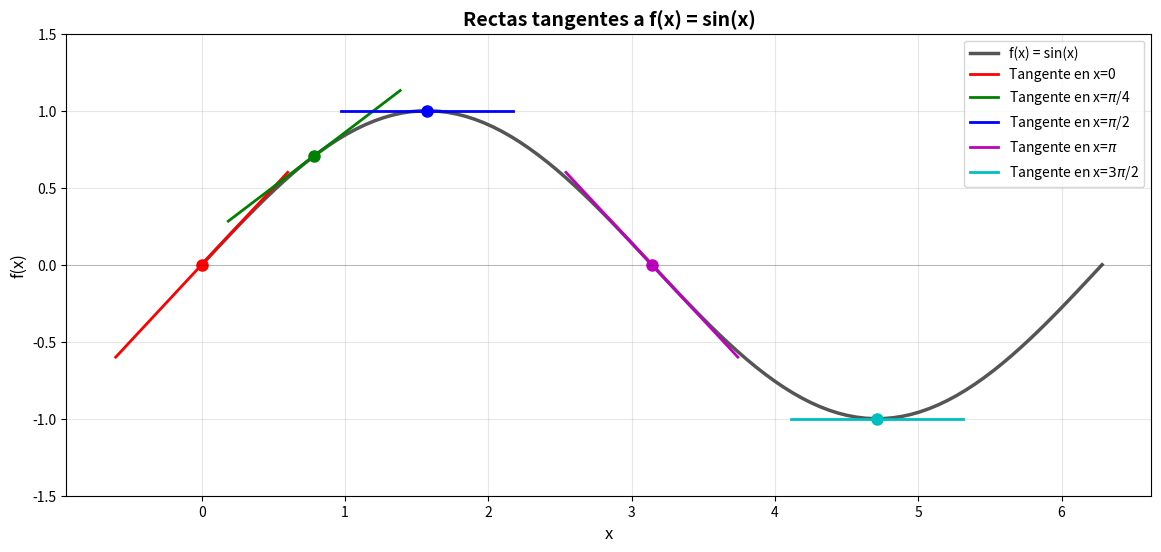

Python code for this plot:
import numpy as np
import matplotlib.pyplot as plt

# Definir datos
x = np.linspace(0, 2*np.pi, 100)
y = np.sin(x)

# Configurar el gráfico
plt.figure(figsize=(14, 6))
plt.plot(x, y, label='f(x) = sin(x)', color='#555555', linewidth=2.5)

# Datos de las tangentes
datos_tangentes = [
    (0,           "Tangente en x=0",          'red'),
    (np.pi/4,     r"Tangente en x=$\pi$/4",   'green'),
    (np.pi/2,     r"Tangente en x=$\pi$/2",   'blue'),
    (np.pi,       r"Tangente en x=$\pi$",     'm'),
    (3*np.pi/2,   r"Tangente en x=$3\pi$/2",  'c')
]
# Calcular y graficar tangentes
for x0, etiqueta, color in datos_tangentes:
    y0 = np.sin(x0)
    m = np.cos(x0)

    x_linea = np.linspace(x0 - 0.6, x0 + 0.6, 50)
    y_linea = m * (x_linea - x0) + y0

    plt.plot(x_linea, y_linea, '-', color=color, linewidth=2, label=etiqueta)
    
    plt.plot(x0, y0, 'o', color=color, markersize=8)

plt.title("Rectas tangentes a f(x) = sin(x)", fontsize=14, fontweight='bold')
plt.xlabel("x", fontsize=12)
plt.ylabel("f(x)", fontsize=12)
plt.ylim(-1.5, 1.5)
plt.legend(loc='upper right')
plt.grid(True, alpha=0.3)

plt.axhline(0, color='black', linewidth=0.5, alpha=0.3)

plt.savefig("grafico_seno_con_leyenda.png")
plt.show()